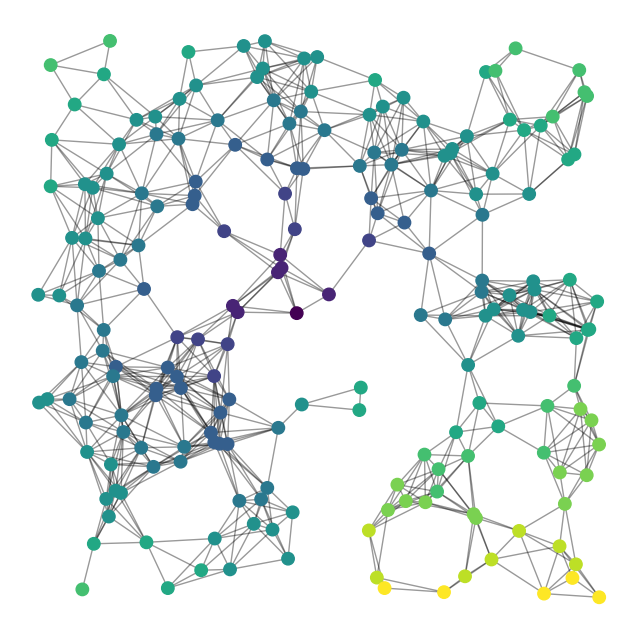

Write Python code to recreate this figure.
import matplotlib.pyplot as plt
import networkx as nx

G = nx.random_geometric_graph(200, 0.125)
# position is stored as node attribute data for random_geometric_graph
pos = nx.get_node_attributes(G, "pos")

# find node near center (0.5,0.5)
dmin = 1
ncenter = 0
for n in pos:
    x, y = pos[n]
    d = (x - 0.5) ** 2 + (y - 0.5) ** 2
    if d < dmin:
        ncenter = n
        dmin = d

# color by path length from node near center
p = dict(nx.single_source_shortest_path_length(G, ncenter))

plt.figure(figsize=(8, 8))
nx.draw_networkx_edges(G, pos, nodelist=[ncenter], alpha=0.4)
nx.draw_networkx_nodes(
    G,
    pos,
    nodelist=list(p.keys()),
    node_size=80,
    node_color=list(p.values()),
    # cmap=plt.cm.Reds_r,
)

plt.xlim(-0.05, 1.05)
plt.ylim(-0.05, 1.05)
plt.axis("off")
plt.show()
